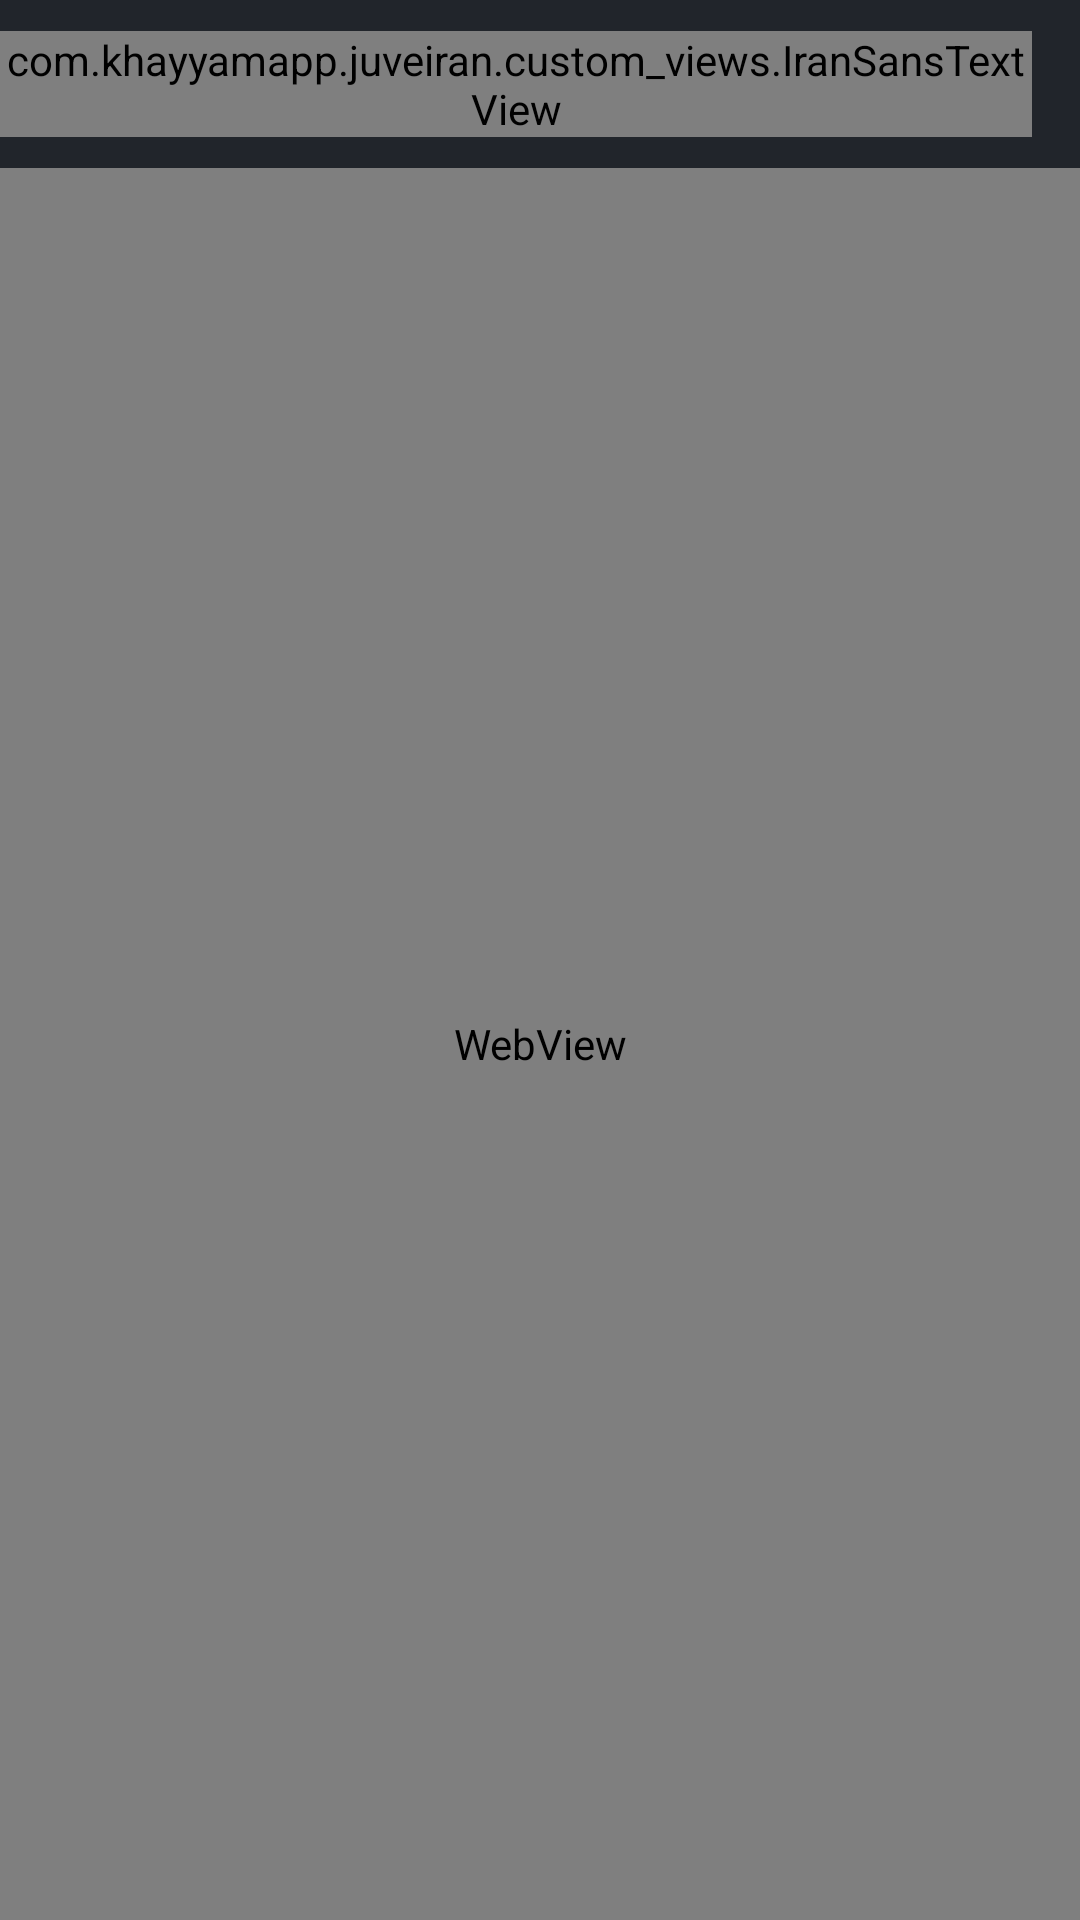

Produce the Android XML layout that renders to this screen, including the resource entries it uses.
<!-- AndroidManifest.xml: application theme AppTheme -->
<!-- res/layout/fragment_article_read_more.xml -->
<?xml version="1.0" encoding="utf-8"?>
<RelativeLayout xmlns:android="http://schemas.android.com/apk/res/android"
    xmlns:app="http://schemas.android.com/apk/res-auto"
    xmlns:tools="http://schemas.android.com/tools"
    android:layout_width="match_parent"
    android:layout_height="match_parent"
    android:layoutDirection="rtl"
    android:orientation="vertical"
    tools:context=".fragment.ArticleReadMoreFragment">

    <LinearLayout
        android:layout_width="match_parent"
        android:layout_height="match_parent"
        android:orientation="vertical">

            <android.support.v7.widget.Toolbar
                android:id="@+id/tb_FarticleReadMore_toolbar"
                android:layout_width="match_parent"
                android:layout_height="?android:attr/actionBarSize"
                android:background="@color/colorPrimary"
                app:title=" ">

                <com.khayyamapp.juveiran.custom_views.IranSansTextView
                    android:id="@+id/tv_FarticleReadMore_toolbarTitle"
                    android:layout_width="wrap_content"
                    android:layout_height="wrap_content"
                    android:textColor="@color/textColor"
                    android:textSize="@dimen/textSize_toolbar" />

            </android.support.v7.widget.Toolbar>




        <WebView
            android:id="@+id/wv_FarticleReadMore_webPage"
            android:layout_width="match_parent"
            android:layout_height="match_parent" />
    </LinearLayout>

    <RelativeLayout
        android:id="@+id/rl_FarticleReadMore_progress"
        android:layout_width="match_parent"
        android:layout_height="match_parent"
        android:background="@color/textColor"
        android:visibility="gone">

        <ProgressBar
            android:layout_width="wrap_content"
            android:layout_height="wrap_content"
            android:layout_centerInParent="true" />

    </RelativeLayout>


    <RelativeLayout
        android:id="@+id/rl_FarticleReadMore_errorPage"
        android:layout_width="match_parent"
        android:layout_height="match_parent"
        android:background="@color/textColor"
        android:visibility="gone">

        <com.khayyamapp.juveiran.custom_views.IranSansTextView
            android:id="@+id/tv_FarticleReadMore_error"
            android:layout_width="wrap_content"
            android:layout_height="wrap_content"
            android:layout_centerInParent="true"
            android:text="@string/fArticleReadMore_errorPageText"
            android:textColor="@color/red"
            android:textSize="22sp" />

        <ImageView
            android:id="@+id/img_FarticleReadMore_retry"
            android:layout_width="40dp"
            android:layout_height="40dp"
            android:layout_below="@id/tv_FarticleReadMore_error"
            android:layout_centerHorizontal="true"
            android:layout_marginTop="@dimen/margin_medium"
            android:src="@drawable/ic_retry_24dp" />

    </RelativeLayout>

</RelativeLayout>
<!-- resources referenced by this layout -->
<resources>
  <color name="colorPrimary">#21252b</color>
  <color name="red">#CF0E22</color>
  <color name="textColor">#fff</color>
  <dimen name="margin_medium">15dp</dimen>
  <dimen name="textSize_toolbar">16sp</dimen>
  <!-- drawable ic_retry_24dp (drawable) -->
  <vector android:autoMirrored="true" android:height="24dp"
      android:tint="#CF0E22" android:viewportHeight="24.0"
      android:viewportWidth="24.0" android:width="24dp" xmlns:android="http://schemas.android.com/apk/res/android">
      <path android:fillColor="#FF000000" android:pathData="M12,6v3l4,-4 -4,-4v3c-4.42,0 -8,3.58 -8,8 0,1.57 0.46,3.03 1.24,4.26L6.7,14.8c-0.45,-0.83 -0.7,-1.79 -0.7,-2.8 0,-3.31 2.69,-6 6,-6zM18.76,7.74L17.3,9.2c0.44,0.84 0.7,1.79 0.7,2.8 0,3.31 -2.69,6 -6,6v-3l-4,4 4,4v-3c4.42,0 8,-3.58 8,-8 0,-1.57 -0.46,-3.03 -1.24,-4.26z"/>
  </vector>
  <string name="fArticleReadMore_errorPageText">شما یه اینترنت دسترسی ندارید!</string>
  <style name="AppTheme" parent="Theme.AppCompat.Light.NoActionBar">
          
          <item name="colorPrimary">@color/colorPrimary</item>
          <item name="colorPrimaryDark">@color/colorPrimaryDark</item>
          <item name="colorAccent">@color/colorAccent</item>
      </style>
  <color name="colorPrimaryDark">#1b1e23</color>
  <color name="colorAccent">#21252b</color>
</resources>
